Run: headless pygame with SDL's dummy video driver; simulated clock (each Clock.tick advances the game by its frame time, no real sleeping); random seed 0; keys injected as events and as key.get_pressed() state; mouse plan: one left click at the window centre at the start of phase 2, then a move to the lower-right quarter at the start of phase 3.
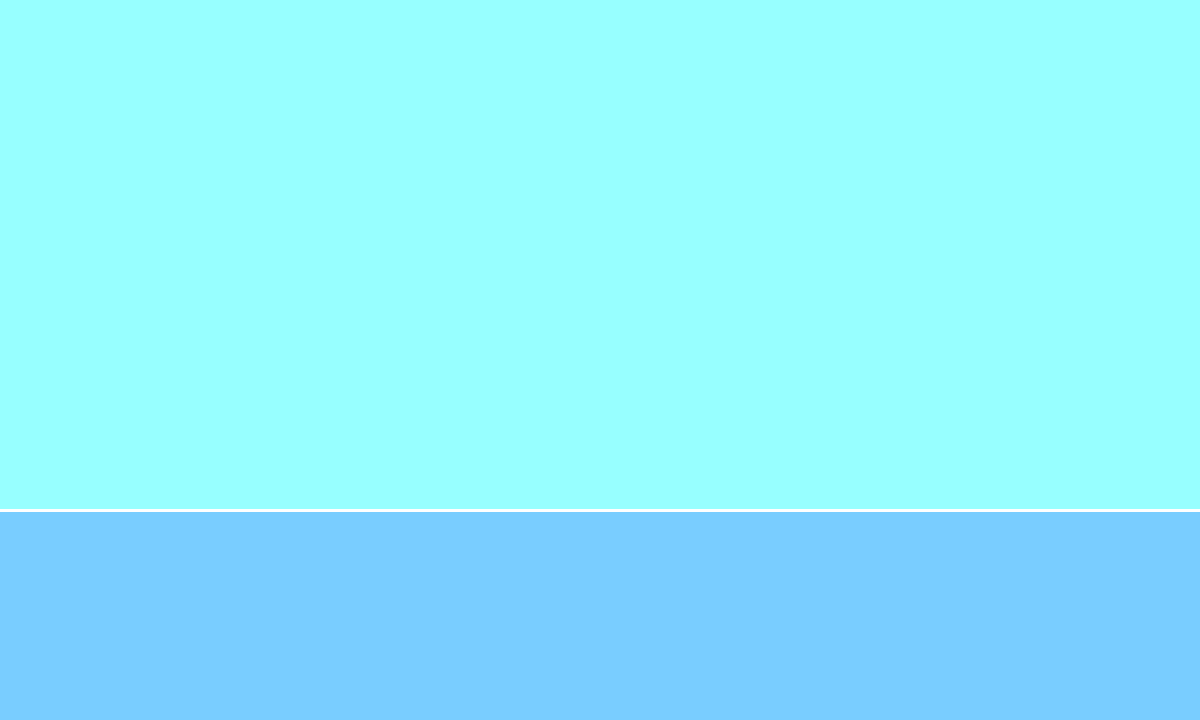
Frame 1 of 4 · flips 1–60 · no input
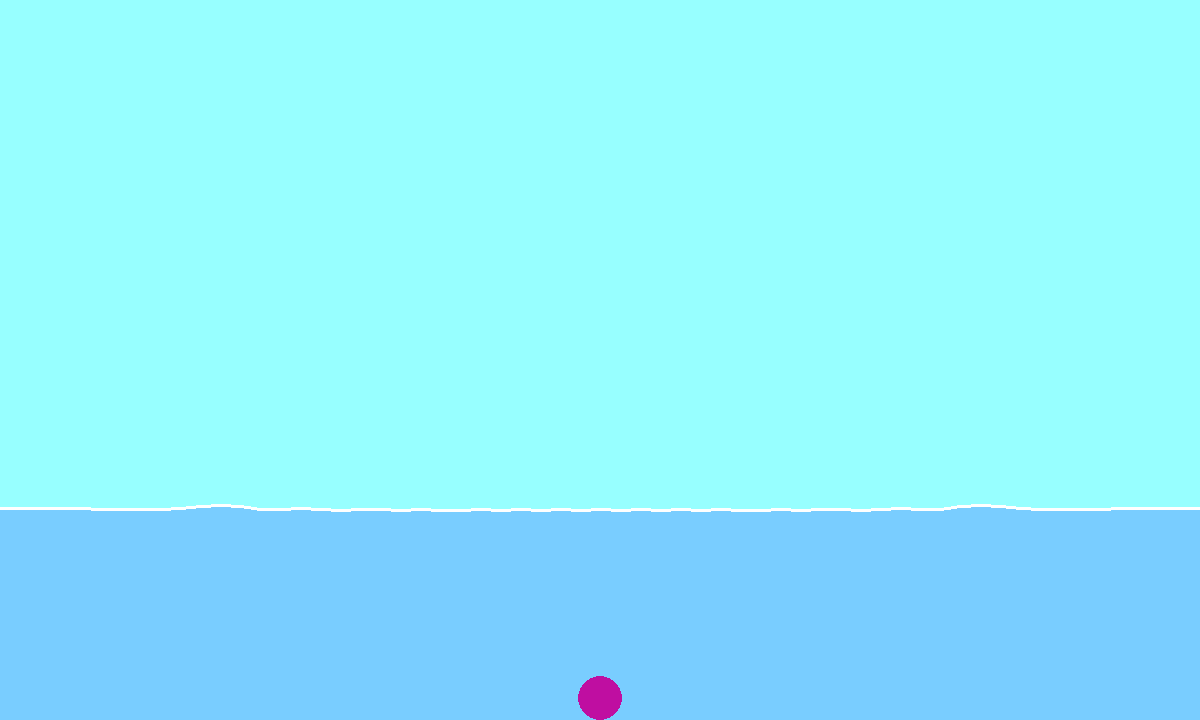
Frame 2 of 4 · flips 61–180 · clicked the window centre · tapped SPACE, RETURN · held RIGHT (→), D
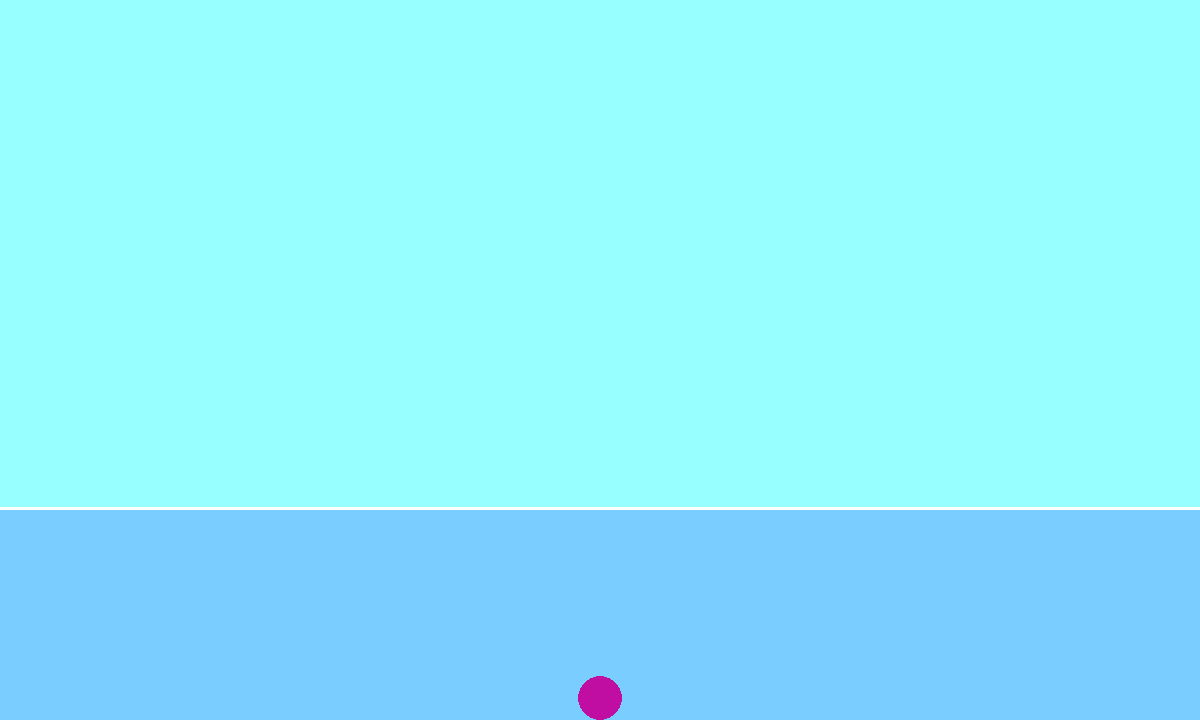
Frame 3 of 4 · flips 181–300 · moved the mouse to the lower-right quarter · held DOWN (↓), S
Frame 4 of 4 · flips 301–420 · held LEFT (←), A, UP (↑), W · screen unchanged from frame 3, image omitted

The pygame program that drew these frames:

import math
import sys
from random import randint, random

import pygame
from pygame import Vector2 as Point

# RUNTIME CONFIGURATIONS
FPS = 60
GRAVITY = 500  # pixels per second squared

pygame.init()
screen_width = 1200
screen_height = 720
screen = pygame.display.set_mode((screen_width, screen_height))
pygame.display.set_caption('Water')
clock = pygame.time.Clock()

class Rock:
    def __init__(self, x, y):
        self.radius = randint(10, 30)
        self.position = Point(x, y)
        self.velocity = Point(0, 0)
        self.splashed = False

    def update(self, dt):
        # simple gravity
        self.velocity.y += GRAVITY * dt
        self.position += self.velocity * dt

    def draw(self, surf):
        pygame.draw.circle(surf, 'deeppink2', (int(self.position.x), int(self.position.y)), self.radius)

class WaterSpring:
    def __init__(self, x, target_height=None):
        self.target_height = target_height or (screen_height // 2 + 150)
        self.dampening = 0.05
        self.tension = 0.01
        self.height = self.target_height
        self.vel = 0
        self.x = x

    def update(self):
        dh = self.target_height - self.height
        if abs(dh) < 0.01:
            self.height = self.target_height
        self.vel += self.tension * dh - self.vel * self.dampening
        self.height += self.vel

    def draw(self, surf):
        pygame.draw.circle(surf, 'white', (self.x, int(self.height)), 1)

class Wave:
    def __init__(self):
        diff = 20
        self.diff = diff
        self.springs = [WaterSpring(x=i * diff) for i in range(screen_width // diff + 2)]
        self.points = []

    def get_spring_index_for_x_pos(self, x):
        return int(x // self.diff)

    def get_target_height(self):
        return self.springs[0].target_height

    def set_target_height(self, height):
        for spring in self.springs:
            spring.target_height = height

    def add_volume(self, volume):
        delta = volume / screen_width
        self.set_target_height(self.get_target_height() - delta)

    def update(self):
        for spring in self.springs:
            spring.update()
        self.spread_wave()
        self.points = [Point(s.x, s.height) for s in self.springs]
        self.points.append(Point(screen_width, screen_height))
        self.points.append(Point(0, screen_height))

    def draw(self, surf):
        pygame.draw.polygon(surf, (0, 0, 255, 50), [(p.x, p.y) for p in self.points])

    def draw_line(self, surf):
        pygame.draw.lines(surf, 'white', False, [(p.x, p.y) for p in self.points[:-2]], 3)

    def spread_wave(self):
        spread = 0.1
        for i, spring in enumerate(self.springs):
            if i > 0:
                left = self.springs[i - 1]
                left.vel += spread * (spring.height - left.height)
            if i < len(self.springs) - 1:
                right = self.springs[i + 1]
                right.vel += spread * (spring.height - right.height)

    def splash(self, index, vel):
        if 0 <= index < len(self.springs):
            self.springs[index].vel += vel


def handle_rock_collisions(rocks):
    for i in range(len(rocks)):
        for j in range(i + 1, len(rocks)):
            r1 = rocks[i]
            r2 = rocks[j]
            delta = r2.position - r1.position
            dist = delta.length()
            min_dist = r1.radius + r2.radius
            if dist < min_dist and dist > 0:
                # resolve overlap
                overlap = 0.5 * (min_dist - dist)
                norm = delta / dist
                r1.position -= norm * overlap
                r2.position += norm * overlap
                # simple elastic swap of velocities
                v1 = r1.velocity.copy()
                r1.velocity = r2.velocity
                r2.velocity = v1


def main():
    rocks = []
    wave = Wave()
    overlay = pygame.Surface(screen.get_size(), pygame.SRCALPHA)

    while True:
        dt = clock.get_time() / 1000.0
        for event in pygame.event.get():
            if event.type == pygame.QUIT:
                sys.exit()
            if event.type == pygame.KEYDOWN:
                if event.key == pygame.K_ESCAPE:
                    sys.exit()
                if event.key == pygame.K_r:
                    rocks.append(Rock(screen_width // 2, 0))
            if event.type == pygame.MOUSEBUTTONDOWN and event.button == 1:
                mx, my = pygame.mouse.get_pos()
                rocks.append(Rock(mx, my))

        # update rocks
        screen.fill('darkslategray1')
        # rock-rock collisions
        handle_rock_collisions(rocks)
        for rock in rocks:
            rock.update(dt)
            # ground collision: stop at bottom
            if rock.position.y + rock.radius > screen_height:
                rock.position.y = screen_height - rock.radius
                rock.velocity.y = 0
            # check for splash onto water
            if not rock.splashed and rock.position.y + rock.radius > wave.get_target_height():
                rock.splashed = True
                idx = wave.get_spring_index_for_x_pos(rock.position.x)
                wave.splash(idx, rock.radius)
                wave.add_volume(math.pi * rock.radius ** 2)
            rock.draw(screen)


        wave.update()

        overlay.fill((0, 0, 0, 0))

        # draw water
        wave.draw(overlay)
        screen.blit(overlay, (0, 0))
        wave.draw_line(screen)


        pygame.display.flip()
        clock.tick(FPS)

if __name__ == '__main__':
    main()
